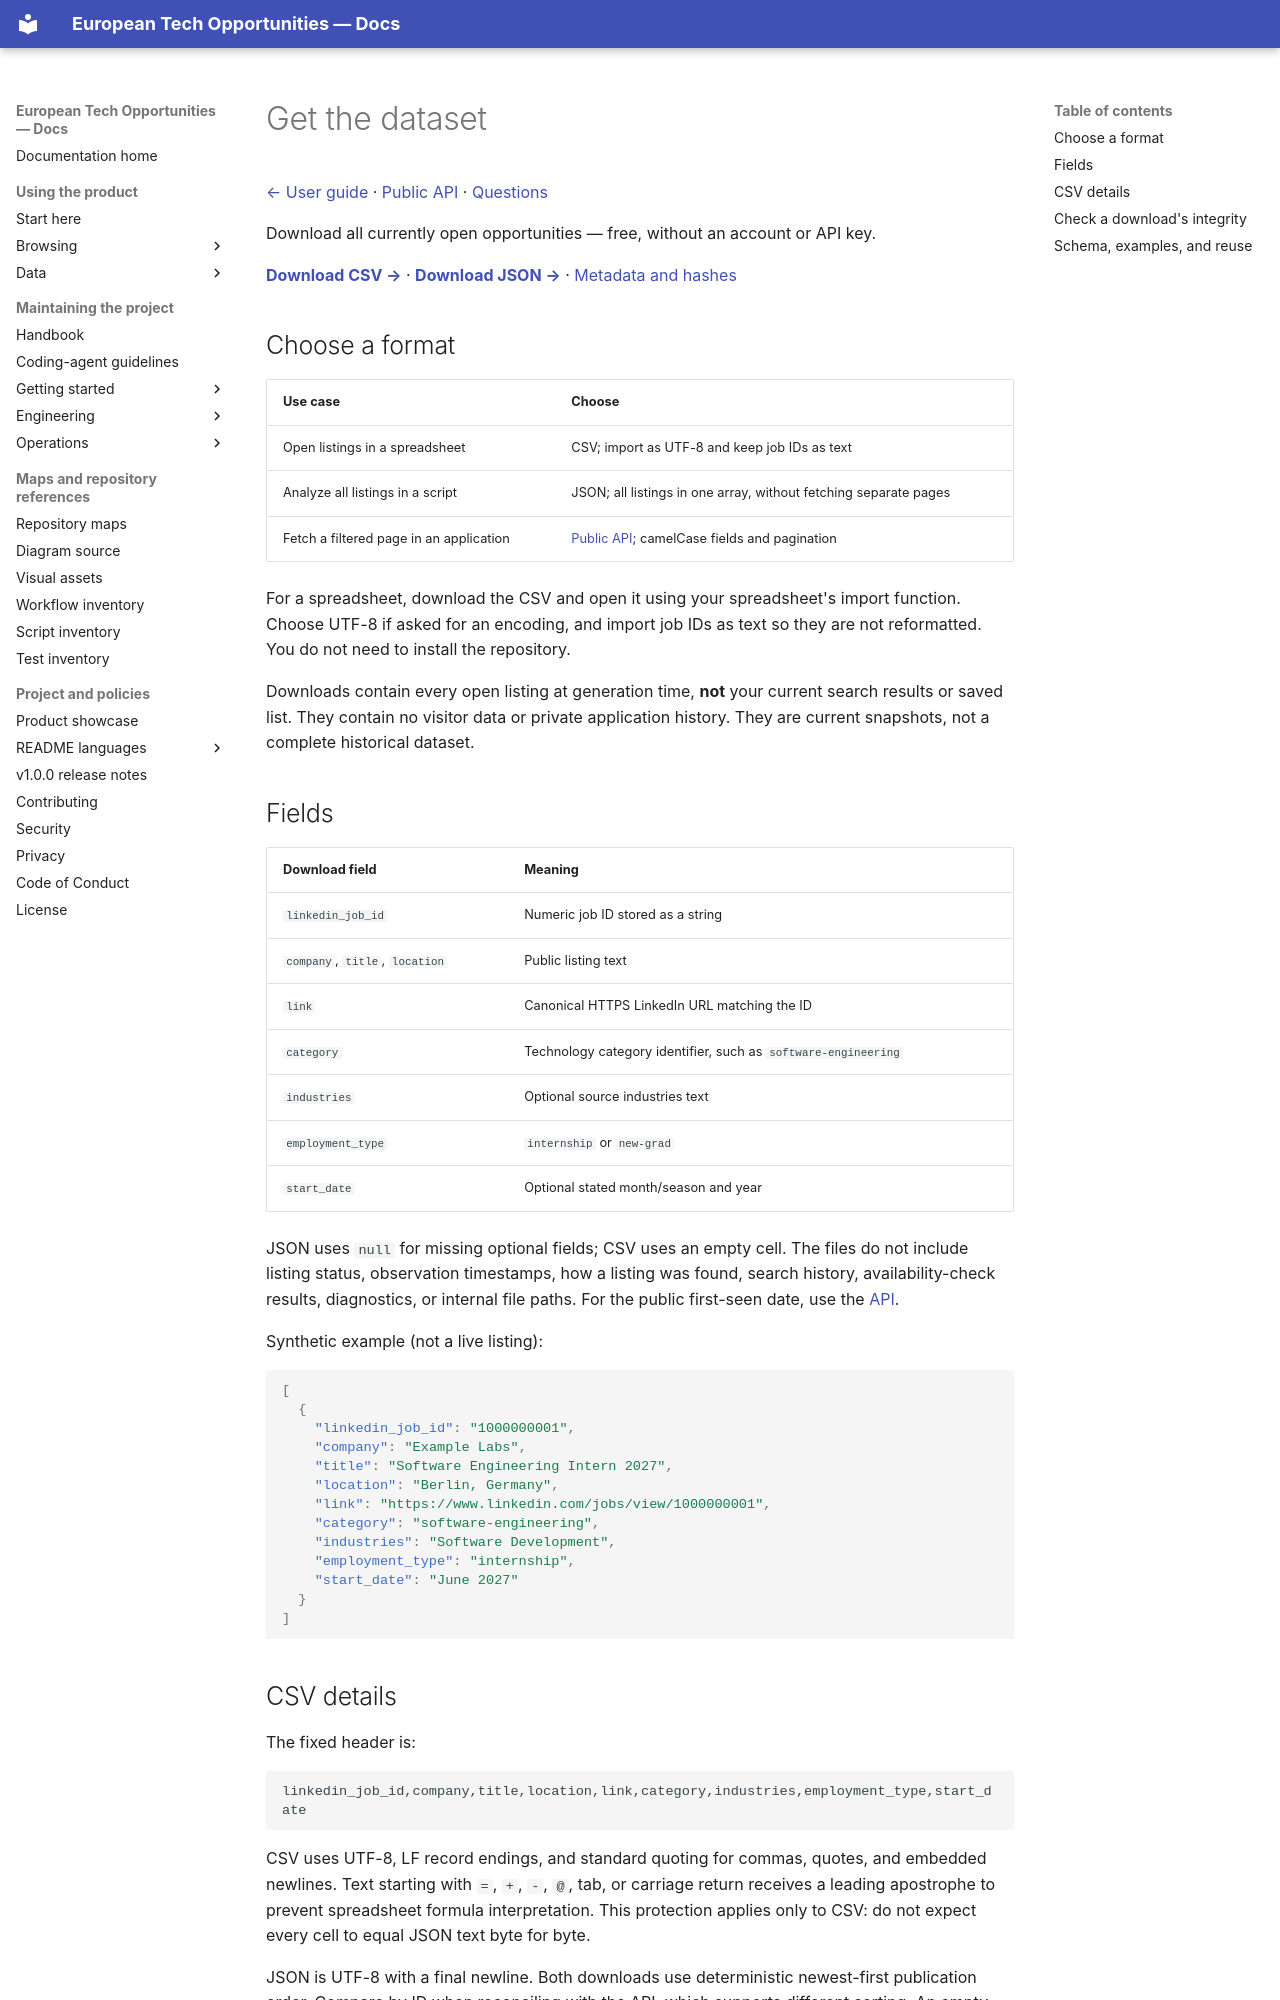

repository: simonesiega/european-tech-opportunities-2027 · page: users/data/data.html · generator: mkdocs

# Get the dataset

[← User guide](../README.md) · [Public API](api.md) · [Questions](../browsing/help.md)

Download all currently open opportunities — free, without an account or API key.

**[Download CSV →](https://techopportunities.eu/open-opportunities.csv)** · **[Download JSON →](https://techopportunities.eu/open-opportunities.json)** · [Metadata and hashes](https://techopportunities.eu/dataset-metadata.json)

## Choose a format

| Use case | Choose |
|---|---|
| Open listings in a spreadsheet | CSV; import as UTF-8 and keep job IDs as text |
| Analyze all listings in a script | JSON; all listings in one array, without fetching separate pages |
| Fetch a filtered page in an application | [Public API](api.md); camelCase fields and pagination |

For a spreadsheet, download the CSV and open it using your spreadsheet's import function. Choose UTF-8 if asked for an encoding, and import job IDs as text so they are not reformatted. You do not need to install the repository.

Downloads contain every open listing at generation time, **not** your current search results or saved list. They contain no visitor data or private application history. They are current snapshots, not a complete historical dataset.

## Fields

| Download field | Meaning |
|---|---|
| `linkedin_job_id` | Numeric job ID stored as a string |
| `company`, `title`, `location` | Public listing text |
| `link` | Canonical HTTPS LinkedIn URL matching the ID |
| `category` | Technology category identifier, such as `software-engineering` |
| `industries` | Optional source industries text |
| `employment_type` | `internship` or `new-grad` |
| `start_date` | Optional stated month/season and year |

JSON uses `null` for missing optional fields; CSV uses an empty cell. The files do not include listing status, observation timestamps, how a listing was found, search history, availability-check results, diagnostics, or internal file paths. For the public first-seen date, use the [API](api.md#response).

Synthetic example (not a live listing):

```json
[
  {
    "linkedin_job_id": "1000000001",
    "company": "Example Labs",
    "title": "Software Engineering Intern 2027",
    "location": "Berlin, Germany",
    "link": "https://www.linkedin.com/jobs/view/1000000001",
    "category": "software-engineering",
    "industries": "Software Development",
    "employment_type": "internship",
    "start_date": "June 2027"
  }
]
```

## CSV details

The fixed header is:

```csv
linkedin_job_id,company,title,location,link,category,industries,employment_type,start_date
```

CSV uses UTF-8, LF record endings, and standard quoting for commas, quotes, and embedded newlines. Text starting with `=`, `+`, `-`, `@`, tab, or carriage return receives a leading apostrophe to prevent spreadsheet formula interpretation. This protection applies only to CSV: do not expect every cell to equal JSON text byte for byte.

JSON is UTF-8 with a final newline. Both downloads use deterministic newest-first publication order. Compare by ID when reconciling with the API, which supports different sorting. An empty JSON download is `[]`; an empty CSV still has its header.
